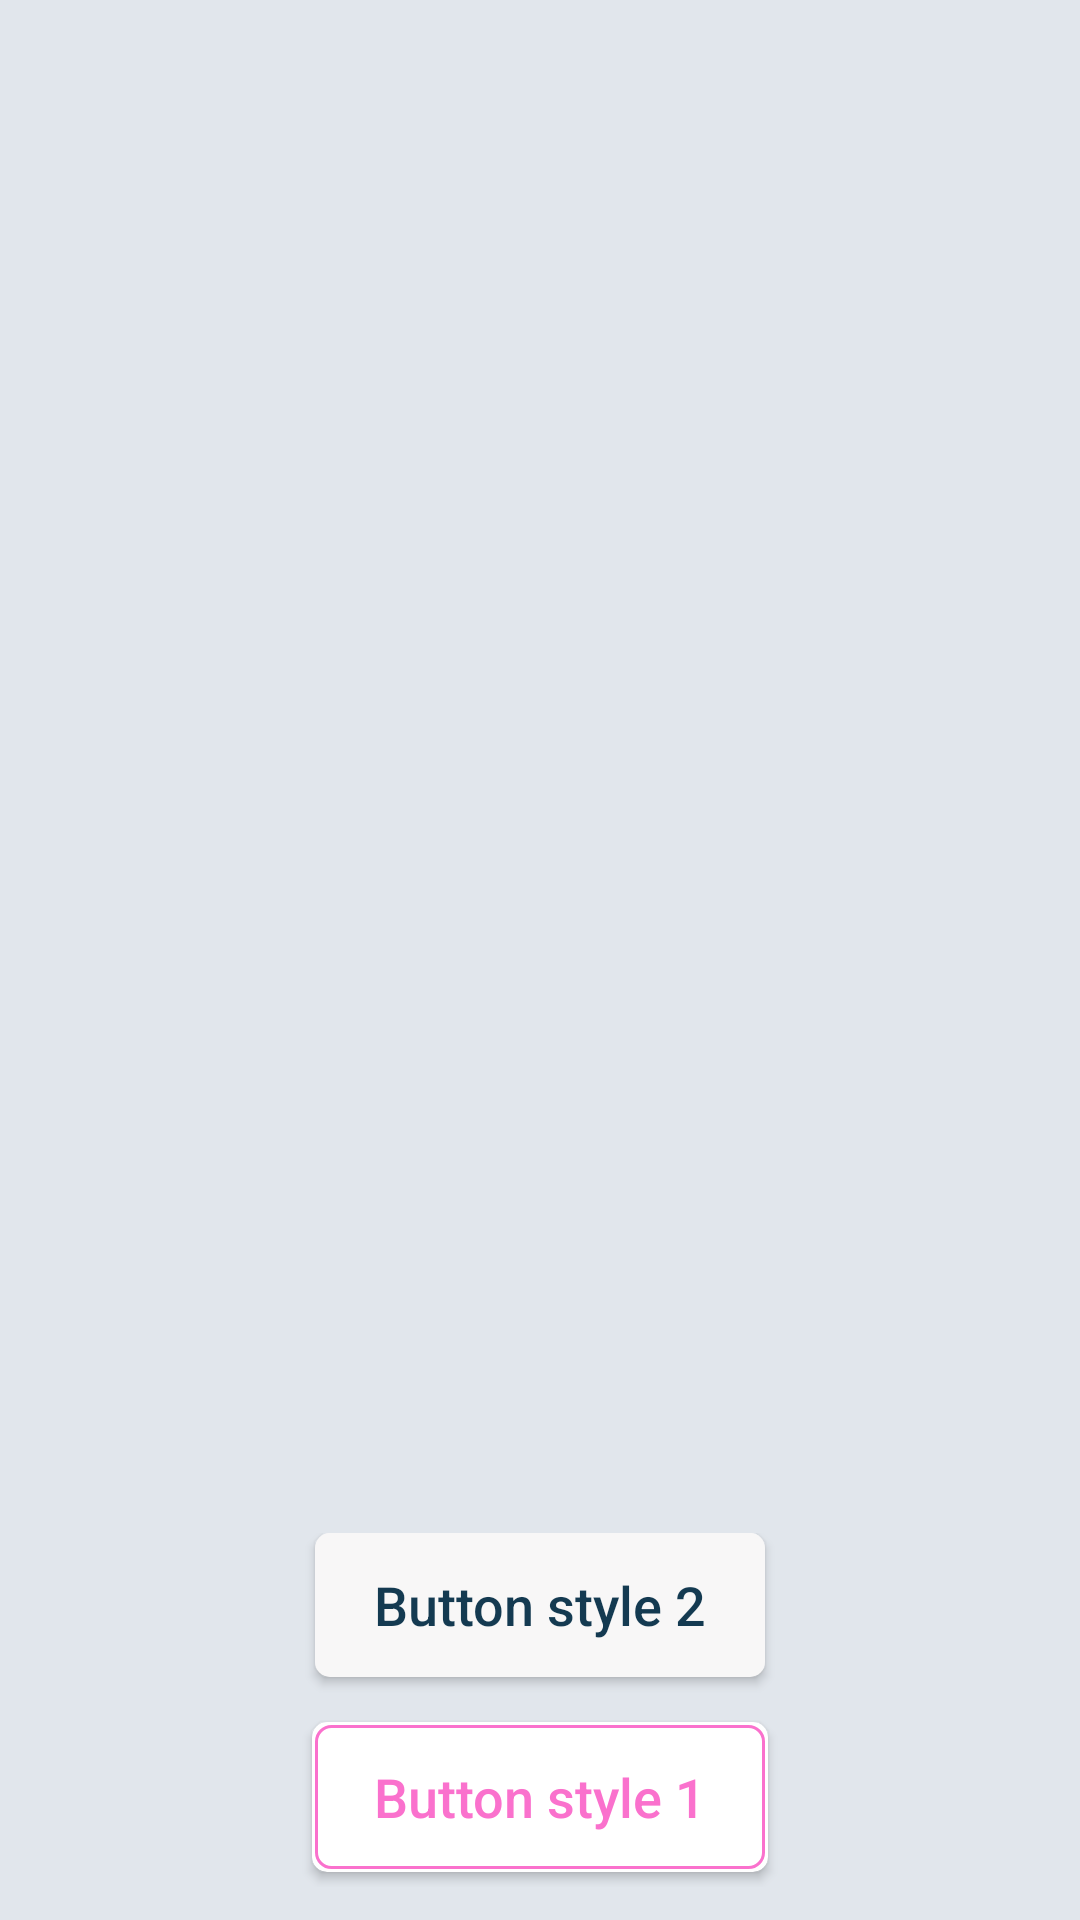

Reconstruct the res/layout file that produces this screen, plus the resources it refers to.
<!-- AndroidManifest.xml: application theme Theme.ButtonToastUI -->
<!-- res/layout/activity_main.xml -->
<?xml version="1.0" encoding="utf-8"?>
<LinearLayout
    xmlns:android="http://schemas.android.com/apk/res/android"
    xmlns:app="http://schemas.android.com/apk/res-auto"
    xmlns:tools="http://schemas.android.com/tools"
    android:layout_width="match_parent"
    android:layout_height="match_parent"
    tools:context=".MainActivity"
    android:orientation="horizontal"
    android:background="@color/light"
    >
    <LinearLayout
        android:layout_marginTop="250dp"
        android:layout_width="match_parent"
        android:layout_height="wrap_content"
        android:orientation="vertical"
        android:layout_gravity="center"
        >

        <androidx.cardview.widget.CardView
            android:layout_width="wrap_content"
            android:layout_height="wrap_content"
            android:layout_gravity="center_horizontal"
            android:layout_marginBottom="10dp"
            app:cardCornerRadius="5dp"
            >
            <androidx.appcompat.widget.AppCompatButton
                android:id="@+id/btn2"
                android:layout_width="150dp"
                android:layout_height="wrap_content"
                android:text="Button style 2"
                android:textSize="18sp"
                android:textAllCaps="false"
                android:textColor="@color/blue_dark"
                android:background="@drawable/selected_button2" />
        </androidx.cardview.widget.CardView>

        <androidx.cardview.widget.CardView
            android:layout_width="wrap_content"
            android:layout_height="wrap_content"
            android:layout_margin="5dp"
            android:layout_gravity="center_horizontal"
            app:cardCornerRadius="5dp">

            <androidx.appcompat.widget.AppCompatButton
                android:id="@+id/btn1"
                android:layout_width="150dp"
                android:layout_height="wrap_content"
                android:layout_margin="1dp"
                android:text="Button style 1"
                android:textSize="18sp"
                android:textAllCaps="false"
                android:textColor="@color/pink"
                android:background="@drawable/selected_button1" />

        </androidx.cardview.widget.CardView>

    </LinearLayout>


</LinearLayout>
<!-- resources referenced by this layout -->
<resources>
  <color name="blue_dark">#143a51</color>
  <color name="light">#e1e6ec</color>
  <color name="pink">#fa71cd</color>
  <!-- drawable selected_button1 (drawable) -->
  <?xml version="1.0" encoding="utf-8"?>
  <selector xmlns:android="http://schemas.android.com/apk/res/android">
      <item android:state_pressed="false">
          <shape android:shape="rectangle">
              <stroke android:color="@color/pink" android:width="1dp"></stroke>
              <corners android:radius="5dp"></corners>
          </shape>
  
      </item>
  
      <item android:state_pressed="true">
          <shape android:shape="rectangle">
              <stroke android:color="@color/blue_dark" android:width="2dp"></stroke>
              <corners android:radius="5dp"></corners>
          </shape>
  
      </item>
  </selector>
  <!-- drawable selected_button2 (drawable) -->
  <?xml version="1.0" encoding="utf-8"?>
  <selector xmlns:android="http://schemas.android.com/apk/res/android">
      <item android:state_pressed="true">
          <shape android:shape="rectangle">
              <solid android:color="@color/light"></solid>
          </shape>
      </item>
      <item android:state_pressed="false">
          <shape android:shape="rectangle">
              <solid android:color="@color/semi_white"></solid>
          </shape>
      </item>
  </selector>
  <style name="Theme.ButtonToastUI" parent="Theme.MaterialComponents.DayNight.NoActionBar">
          
          <item name="colorPrimary">@color/purple_500</item>
          <item name="colorPrimaryVariant">@color/purple_700</item>
          <item name="colorOnPrimary">@color/white</item>
          
          <item name="colorSecondary">@color/teal_200</item>
          <item name="colorSecondaryVariant">@color/teal_700</item>
          <item name="colorOnSecondary">@color/black</item>
          
          <item name="android:statusBarColor" tools:targetApi="l">?attr/colorPrimaryVariant</item>
          
      </style>
  <color name="semi_white">#f8f7f7</color>
  <color name="purple_500">#FF6200EE</color>
  <color name="purple_700">#FF3700B3</color>
  <color name="white">#FFFFFFFF</color>
  <color name="teal_200">#FF03DAC5</color>
  <color name="teal_700">#FF018786</color>
  <color name="black">#FF000000</color>
</resources>
